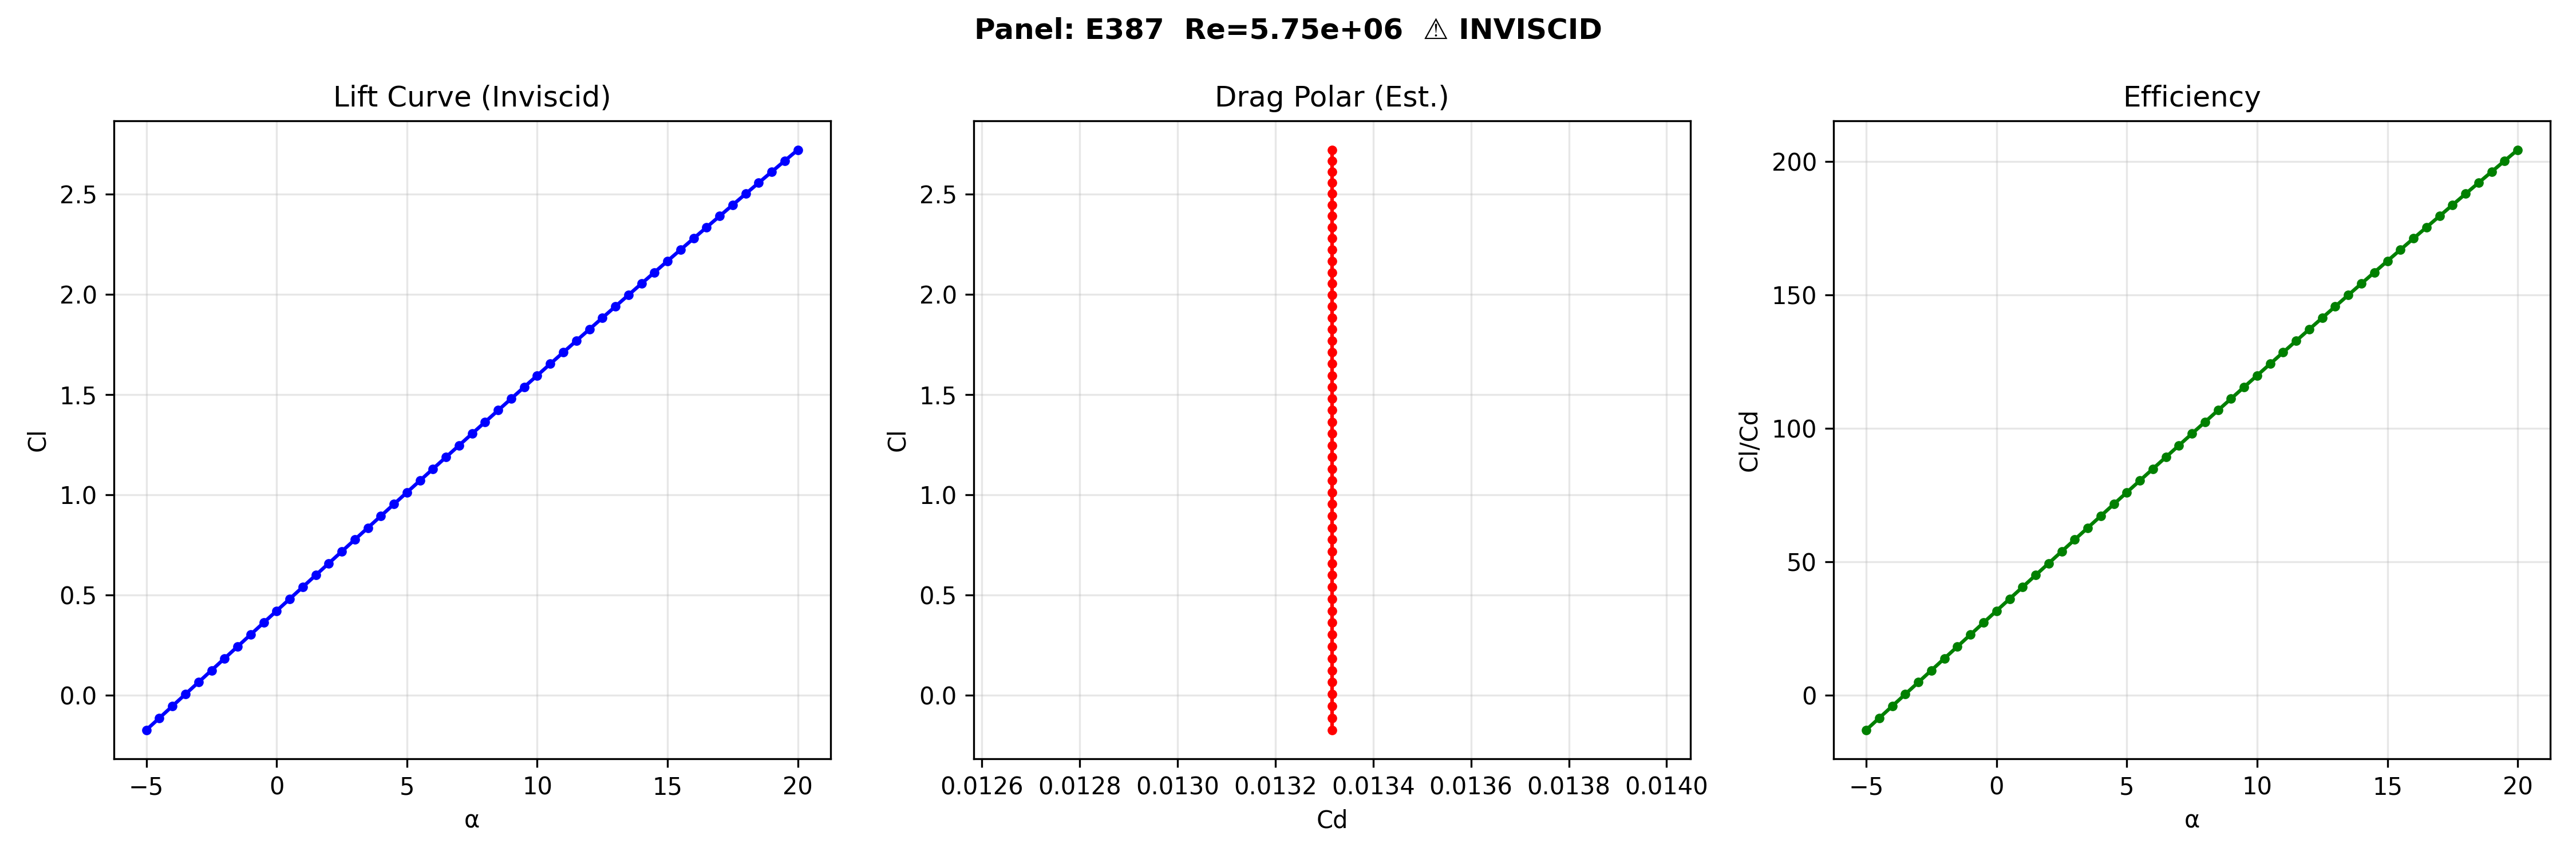

Data behind this chart, as committed beside it:
AoA, Cl, Cd, Cm, ClCd
-5.0, -0.1735, 0.01332, -0.0271, -13.03
-4.5, -0.1141, 0.01332, -0.02759, -8.568
-4.0, -0.05466, 0.01332, -0.02799, -4.105
-3.5, 0.004776, 0.01332, -0.0283, 0.3587
-3.0, 0.06421, 0.01332, -0.02852, 4.822
-2.5, 0.1236, 0.01332, -0.02865, 9.285
-2.0, 0.1831, 0.01332, -0.02868, 13.75
-1.5, 0.2425, 0.01332, -0.02862, 18.21
-1.0, 0.3019, 0.01332, -0.02848, 22.67
-0.5, 0.3612, 0.01332, -0.02824, 27.13
0.0, 0.4206, 0.01332, -0.0279, 31.58
0.5, 0.4799, 0.01332, -0.02748, 36.04
1.0, 0.5391, 0.01332, -0.02696, 40.49
1.5, 0.5984, 0.01332, -0.02636, 44.94
2.0, 0.6575, 0.01332, -0.02566, 49.38
2.5, 0.7167, 0.01332, -0.02487, 53.82
3.0, 0.7757, 0.01332, -0.02399, 58.26
3.5, 0.8348, 0.01332, -0.02302, 62.69
4.0, 0.8937, 0.01332, -0.02196, 67.12
4.5, 0.9526, 0.01332, -0.02081, 71.54
5.0, 1.011, 0.01332, -0.01957, 75.96
5.5, 1.07, 0.01332, -0.01824, 80.37
6.0, 1.129, 0.01332, -0.01682, 84.77
6.5, 1.187, 0.01332, -0.01531, 89.17
7.0, 1.246, 0.01332, -0.01372, 93.56
7.5, 1.304, 0.01332, -0.01204, 97.95
8.0, 1.363, 0.01332, -0.01027, 102.3
8.5, 1.421, 0.01332, -0.008417, 106.7
9.0, 1.479, 0.01332, -0.006477, 111.1
9.5, 1.537, 0.01332, -0.004452, 115.4
10.0, 1.595, 0.01332, -0.002343, 119.8
10.5, 1.652, 0.01332, -0.0001493, 124.1
11.0, 1.71, 0.01332, 0.002127, 128.4
11.5, 1.767, 0.01332, 0.004486, 132.7
12.0, 1.825, 0.01332, 0.006927, 137
12.5, 1.882, 0.01332, 0.009449, 141.3
13.0, 1.939, 0.01332, 0.01205, 145.6
13.5, 1.996, 0.01332, 0.01473, 149.9
14.0, 2.053, 0.01332, 0.01749, 154.1
14.5, 2.109, 0.01332, 0.02033, 158.4
15.0, 2.166, 0.01332, 0.02325, 162.6
15.5, 2.222, 0.01332, 0.02624, 166.9
16.0, 2.278, 0.01332, 0.0293, 171.1
16.5, 2.334, 0.01332, 0.03245, 175.3
17.0, 2.39, 0.01332, 0.03566, 179.5
17.5, 2.445, 0.01332, 0.03895, 183.6
18.0, 2.501, 0.01332, 0.0423, 187.8
18.5, 2.556, 0.01332, 0.04573, 191.9
19.0, 2.611, 0.01332, 0.04923, 196.1
19.5, 2.666, 0.01332, 0.05279, 200.2
20.0, 2.72, 0.01332, 0.05643, 204.3
